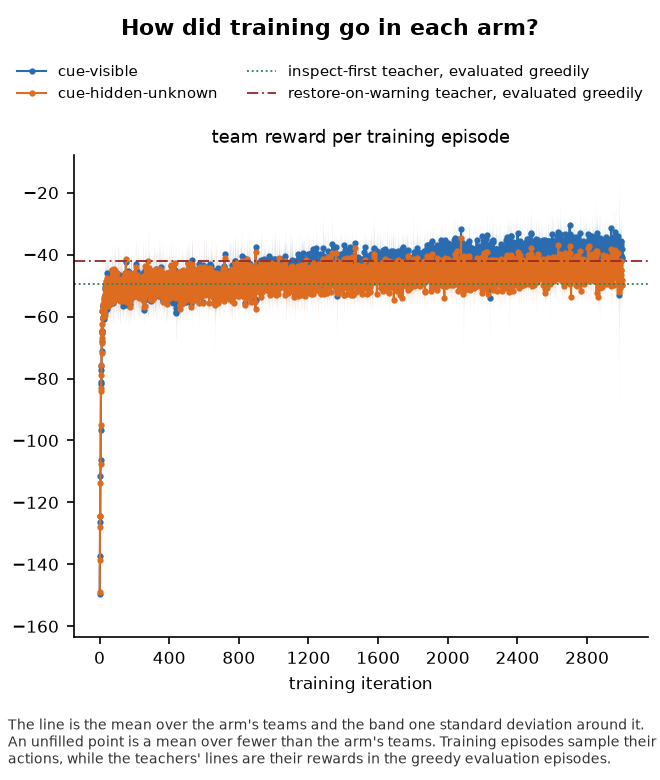

Values plotted in this chart, from the file beside it:
panel, series, seed, x, value, sd, numerator, count, mark
team reward per training episode, cue-visible, , 1, -149.7, 5.468, , 5, mean
team reward per training episode, cue-visible, , 2, -137.3, 7.239, , 5, mean
team reward per training episode, cue-visible, , 3, -124.4, 5.871, , 5, mean
team reward per training episode, cue-visible, , 4, -126.4, 7.238, , 5, mean
team reward per training episode, cue-visible, , 5, -111.4, 7.948, , 5, mean
team reward per training episode, cue-visible, , 6, -106.5, 9.776, , 5, mean
team reward per training episode, cue-visible, , 7, -96.64, 7.153, , 5, mean
team reward per training episode, cue-visible, , 8, -81.77, 5.304, , 5, mean
team reward per training episode, cue-visible, , 9, -76.08, 11.5, , 5, mean
team reward per training episode, cue-visible, , 10, -81.04, 7.202, , 5, mean
team reward per training episode, cue-visible, , 11, -77.26, 14.66, , 5, mean
team reward per training episode, cue-visible, , 12, -71.03, 5.186, , 5, mean
team reward per training episode, cue-visible, , 13, -64.79, 12.72, , 5, mean
team reward per training episode, cue-visible, , 14, -64.57, 1.69, , 5, mean
team reward per training episode, cue-visible, , 15, -67.94, 7.234, , 5, mean
team reward per training episode, cue-visible, , 16, -58.1, 9.868, , 5, mean
team reward per training episode, cue-visible, , 17, -65.27, 4.464, , 5, mean
team reward per training episode, cue-visible, , 18, -60.94, 6.178, , 5, mean
team reward per training episode, cue-visible, , 19, -56.63, 4.977, , 5, mean
team reward per training episode, cue-visible, , 20, -60.31, 4.332, , 5, mean
team reward per training episode, cue-visible, , 21, -56.14, 7.837, , 5, mean
team reward per training episode, cue-visible, , 22, -56.65, 2.198, , 5, mean
team reward per training episode, cue-visible, , 23, -59.74, 2.275, , 5, mean
team reward per training episode, cue-visible, , 24, -56.47, 6.433, , 5, mean
team reward per training episode, cue-visible, , 25, -56.5, 12.55, , 5, mean
team reward per training episode, cue-visible, , 26, -58.06, 9.125, , 5, mean
team reward per training episode, cue-visible, , 27, -60.86, 3.569, , 5, mean
team reward per training episode, cue-visible, , 28, -55.59, 2.521, , 5, mean
team reward per training episode, cue-visible, , 29, -52.96, 3.946, , 5, mean
team reward per training episode, cue-visible, , 30, -58.56, 7.837, , 5, mean
team reward per training episode, cue-visible, , 31, -53.16, 9.985, , 5, mean
team reward per training episode, cue-visible, , 32, -50.47, 8.584, , 5, mean
team reward per training episode, cue-visible, , 33, -53.73, 8.85, , 5, mean
team reward per training episode, cue-visible, , 34, -51.05, 9.745, , 5, mean
team reward per training episode, cue-visible, , 35, -53.08, 5.209, , 5, mean
team reward per training episode, cue-visible, , 36, -49.79, 8.694, , 5, mean
team reward per training episode, cue-visible, , 37, -49.74, 7.006, , 5, mean
team reward per training episode, cue-visible, , 38, -56.19, 5.058, , 5, mean
team reward per training episode, cue-visible, , 39, -55.48, 4.961, , 5, mean
team reward per training episode, cue-visible, , 40, -49.98, 4.06, , 5, mean
team reward per training episode, cue-visible, , 41, -48.74, 5.924, , 5, mean
team reward per training episode, cue-visible, , 42, -52.74, 4.674, , 5, mean
team reward per training episode, cue-visible, , 43, -46.06, 8.009, , 5, mean
team reward per training episode, cue-visible, , 44, -57.64, 6.707, , 5, mean
team reward per training episode, cue-visible, , 45, -49.73, 7.434, , 5, mean
team reward per training episode, cue-visible, , 46, -51.98, 2.422, , 5, mean
team reward per training episode, cue-visible, , 47, -49.16, 4.852, , 5, mean
team reward per training episode, cue-visible, , 48, -47.54, 7.629, , 5, mean
team reward per training episode, cue-visible, , 49, -54.72, 6.386, , 5, mean
team reward per training episode, cue-visible, , 50, -56.42, 2.661, , 5, mean
team reward per training episode, cue-visible, , 51, -49.88, 7.653, , 5, mean
team reward per training episode, cue-visible, , 52, -48.41, 4.656, , 5, mean
team reward per training episode, cue-visible, , 53, -51.73, 9.038, , 5, mean
team reward per training episode, cue-visible, , 54, -52.98, 6.201, , 5, mean
team reward per training episode, cue-visible, , 55, -51.13, 5.471, , 5, mean
team reward per training episode, cue-visible, , 56, -51.56, 4.861, , 5, mean
team reward per training episode, cue-visible, , 57, -52.23, 7.107, , 5, mean
team reward per training episode, cue-visible, , 58, -54.57, 4.106, , 5, mean
team reward per training episode, cue-visible, , 59, -49.52, 5.694, , 5, mean
team reward per training episode, cue-visible, , 60, -52.5, 7.501, , 5, mean
... 5,942 more rows
